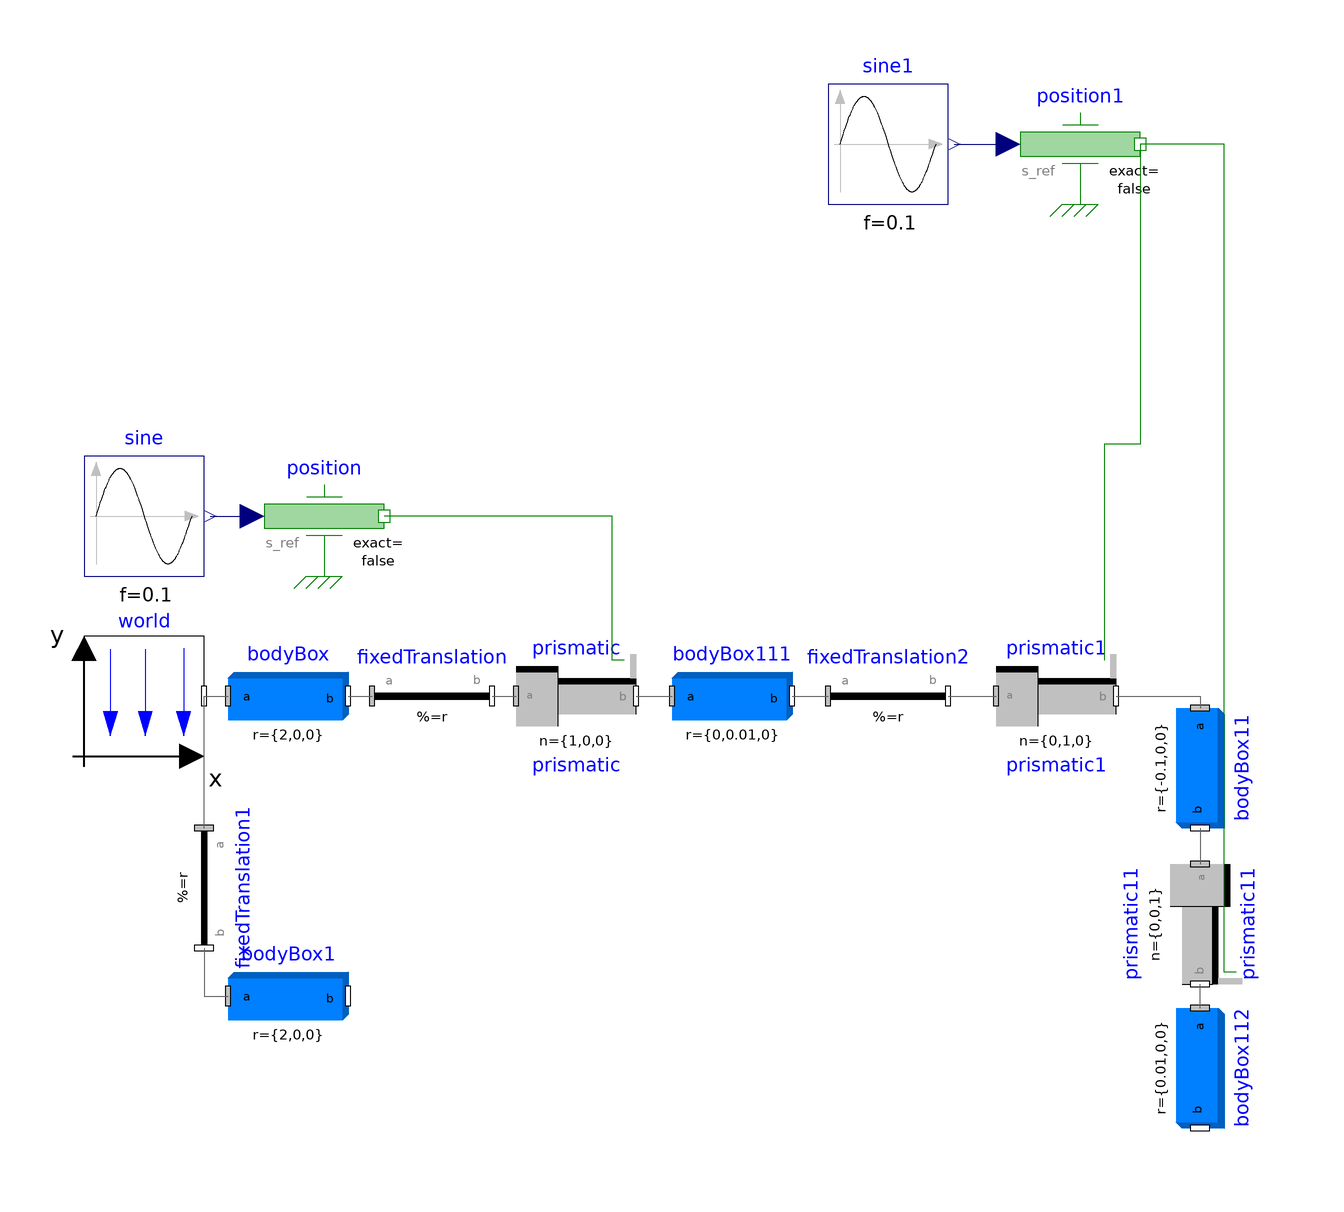

This picture is the connection diagram that the Modelica source below describes through its graphical annotations.

model CartesianRobotXY
  inner Modelica.Mechanics.MultiBody.World world annotation(
    Placement(transformation(origin = {-88, -4}, extent = {{-10, -10}, {10, 10}})));
  Modelica.Mechanics.MultiBody.Parts.BodyBox bodyBox(length = 2, width = 0.1, height = 0.1, r = {2, 0, 0})  annotation(
    Placement(transformation(origin = {-64, -4}, extent = {{-10, -10}, {10, 10}})));
  Modelica.Blocks.Sources.Sine sine(f = 0.1)  annotation(
    Placement(transformation(origin = {-88, 26}, extent = {{-10, -10}, {10, 10}})));
  Modelica.Mechanics.Translational.Sources.Position position annotation(
    Placement(transformation(origin = {-58, 26}, extent = {{-10, -10}, {10, 10}})));
  Modelica.Mechanics.MultiBody.Parts.FixedTranslation fixedTranslation(r = {-1, 0, 1}, animation = true) annotation(
    Placement(transformation(origin = {-40, -4}, extent = {{-10, -10}, {10, 10}})));
  Modelica.Mechanics.MultiBody.Joints.Prismatic prismatic(useAxisFlange = true)  annotation(
    Placement(transformation(origin = {-16, -4}, extent = {{-10, -10}, {10, 10}})));
  Modelica.Blocks.Sources.Sine sine1(f = 0.1) annotation(
    Placement(transformation(origin = {36, 88}, extent = {{-10, -10}, {10, 10}})));
  Modelica.Mechanics.Translational.Sources.Position position1 annotation(
    Placement(transformation(origin = {68, 88}, extent = {{-10, -10}, {10, 10}})));
  Modelica.Mechanics.MultiBody.Joints.Prismatic prismatic1(useAxisFlange = true, n = {0, 1, 0}) annotation(
    Placement(transformation(origin = {64, -4}, extent = {{-10, -10}, {10, 10}})));
  Modelica.Mechanics.MultiBody.Parts.BodyBox bodyBox11(height = 0.2, length = 0.2, r = {-0.1, 0, 0}, width = 0.2) annotation(
    Placement(transformation(origin = {88, -16}, extent = {{-10, -10}, {10, 10}}, rotation = -90)));
  Modelica.Mechanics.MultiBody.Parts.BodyBox bodyBox111(height = 0.1, length = 2, r = {0, 0.01, 0}, width = 0.1) annotation(
    Placement(transformation(origin = {10, -4}, extent = {{-10, -10}, {10, 10}})));
  Modelica.Mechanics.MultiBody.Parts.FixedTranslation fixedTranslation1(animation = false, r = {0, 2, 0}) annotation(
    Placement(transformation(origin = {-78, -36}, extent = {{-10, -10}, {10, 10}}, rotation = -90)));
  Modelica.Mechanics.MultiBody.Parts.BodyBox bodyBox1(height = 0.1, length = 2, r = {2, 0, 0}, width = 0.1) annotation(
    Placement(transformation(origin = {-64, -54}, extent = {{-10, -10}, {10, 10}})));
  Modelica.Mechanics.MultiBody.Parts.FixedTranslation fixedTranslation2(animation = true, r = {0, 1, 0}) annotation(
    Placement(transformation(origin = {36, -4}, extent = {{-10, -10}, {10, 10}})));
  Modelica.Mechanics.MultiBody.Joints.Prismatic prismatic11(n = {0, 0, 1}, useAxisFlange = true) annotation(
    Placement(transformation(origin = {88, -42}, extent = {{-10, -10}, {10, 10}}, rotation = -90)));
  Modelica.Mechanics.MultiBody.Parts.BodyBox bodyBox112(height = 0.4, length = 0.1, r = {0.01, 0, 0}, width = 0.1) annotation(
    Placement(transformation(origin = {88, -66}, extent = {{-10, -10}, {10, 10}}, rotation = -90)));
equation
  connect(world.frame_b, bodyBox.frame_a) annotation(
    Line(points = {{-78, -4}, {-74, -4}}, color = {95, 95, 95}));
  connect(sine.y, position.s_ref) annotation(
    Line(points = {{-77, 26}, {-71, 26}}, color = {0, 0, 127}));
  connect(bodyBox.frame_b, fixedTranslation.frame_a) annotation(
    Line(points = {{-54, -4}, {-50, -4}}, color = {95, 95, 95}));
  connect(sine1.y, position1.s_ref) annotation(
    Line(points = {{47, 88}, {56, 88}}, color = {0, 0, 127}));
  connect(position1.flange, prismatic1.axis) annotation(
    Line(points = {{78, 88}, {78, 38}, {72, 38}, {72, 2}}, color = {0, 127, 0}));
  connect(prismatic.frame_b, bodyBox111.frame_a) annotation(
    Line(points = {{-6, -4}, {0, -4}}, color = {95, 95, 95}));
  connect(fixedTranslation1.frame_a, world.frame_b) annotation(
    Line(points = {{-78, -26}, {-78, -4}}, color = {95, 95, 95}));
  connect(fixedTranslation1.frame_b, bodyBox1.frame_a) annotation(
    Line(points = {{-78, -46}, {-78, -54}, {-74, -54}}, color = {95, 95, 95}));
  connect(bodyBox111.frame_b, fixedTranslation2.frame_a) annotation(
    Line(points = {{20, -4}, {26, -4}}, color = {95, 95, 95}));
  connect(prismatic1.frame_b, bodyBox11.frame_a) annotation(
    Line(points = {{74, -4}, {88, -4}, {88, -6}}, color = {95, 95, 95}));
  connect(bodyBox11.frame_b, prismatic11.frame_a) annotation(
    Line(points = {{88, -26}, {88, -32}}, color = {95, 95, 95}));
  connect(bodyBox112.frame_a, prismatic11.frame_b) annotation(
    Line(points = {{88, -56}, {88, -52}}, color = {95, 95, 95}));
  connect(prismatic11.axis, position1.flange) annotation(
    Line(points = {{94, -50}, {92, -50}, {92, 88}, {78, 88}}, color = {0, 127, 0}));
  connect(fixedTranslation.frame_b, prismatic.frame_a) annotation(
    Line(points = {{-30, -4}, {-26, -4}}, color = {95, 95, 95}));
  connect(prismatic.axis, position.flange) annotation(
    Line(points = {{-8, 2}, {-10, 2}, {-10, 26}, {-48, 26}}, color = {0, 127, 0}));
  connect(fixedTranslation2.frame_b, prismatic1.frame_a) annotation(
    Line(points = {{46, -4}, {54, -4}}, color = {95, 95, 95}));
  annotation(
    uses(Modelica(version = "4.0.0")));
end CartesianRobotXY;